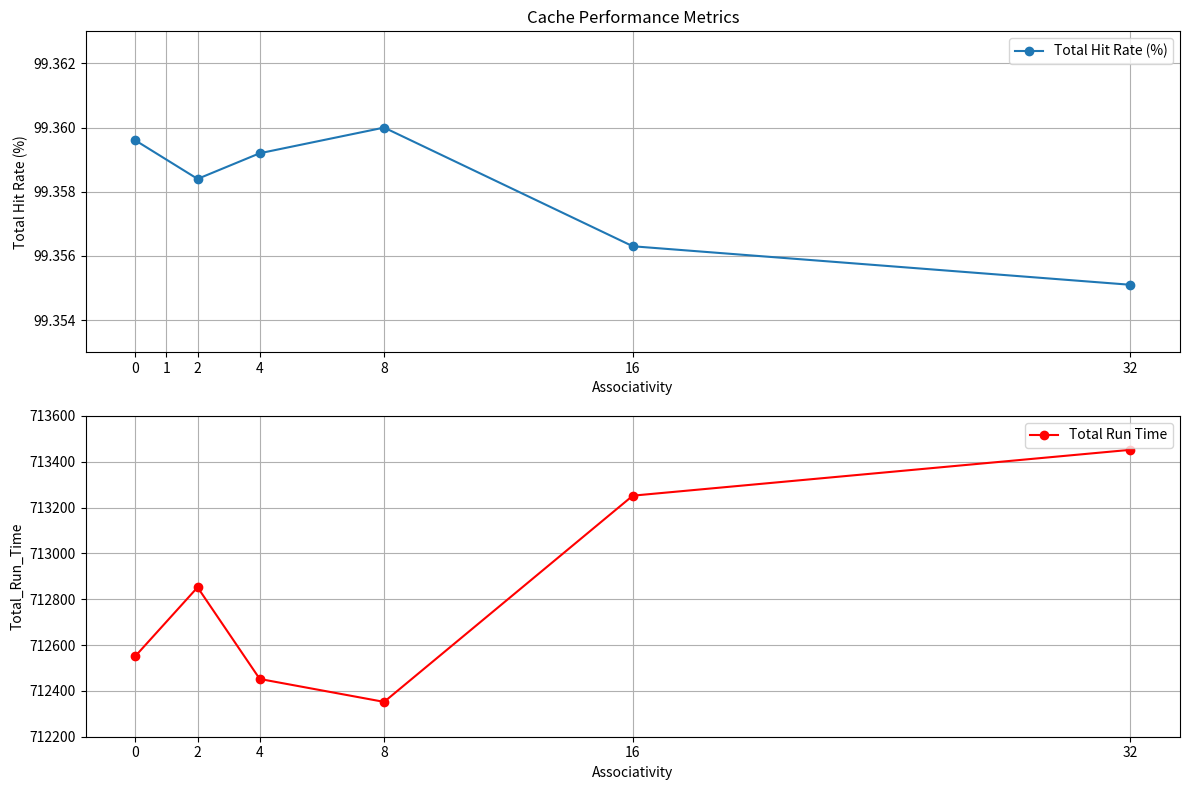

Reproduce this figure in Python.
import matplotlib.pyplot as plt

#block size = 256
#cache size = 128 KB
associativities = [0, 2, 4, 8, 16, 32]  # 组相联的组数
hit_rates = [99.3596, 99.3584, 99.3592, 99.3600, 99.3563, 99.3551]
Total_Run_Time = [712552, 712852, 712452, 712352, 713252, 713452]


# 创建图表
plt.figure(figsize=(12, 8))

# 绘制命中率
plt.subplot(2, 1, 1)  # 3行1列的第1个
plt.xticks([0, 1, 2, 4, 8, 16, 32])
plt.plot(associativities, hit_rates, marker='o', label='Total Hit Rate (%)')
plt.title('Cache Performance Metrics')
plt.xlabel('Associativity')
plt.ylabel('Total Hit Rate (%)')
plt.ylim(99.3530,99.3630)
plt.legend()
plt.grid(True)

# 绘制运行时间
plt.subplot(2, 1, 2)  # 3行1列的第2个
plt.xticks([0, 2, 4, 8, 16, 32])
plt.plot(associativities, Total_Run_Time, color='red', marker='o', label='Total Run Time')
plt.xlabel('Associativity')
plt.ylabel('Total_Run_Time')
plt.ylim(712200,713600)
plt.legend()
plt.grid(True)



# 显示图表
plt.tight_layout()  # 自动调整子图参数，使之填充整个图像区域
plt.savefig('cache_performance_Associativity_blocksize256.png')  # 保存到文件
plt.show()